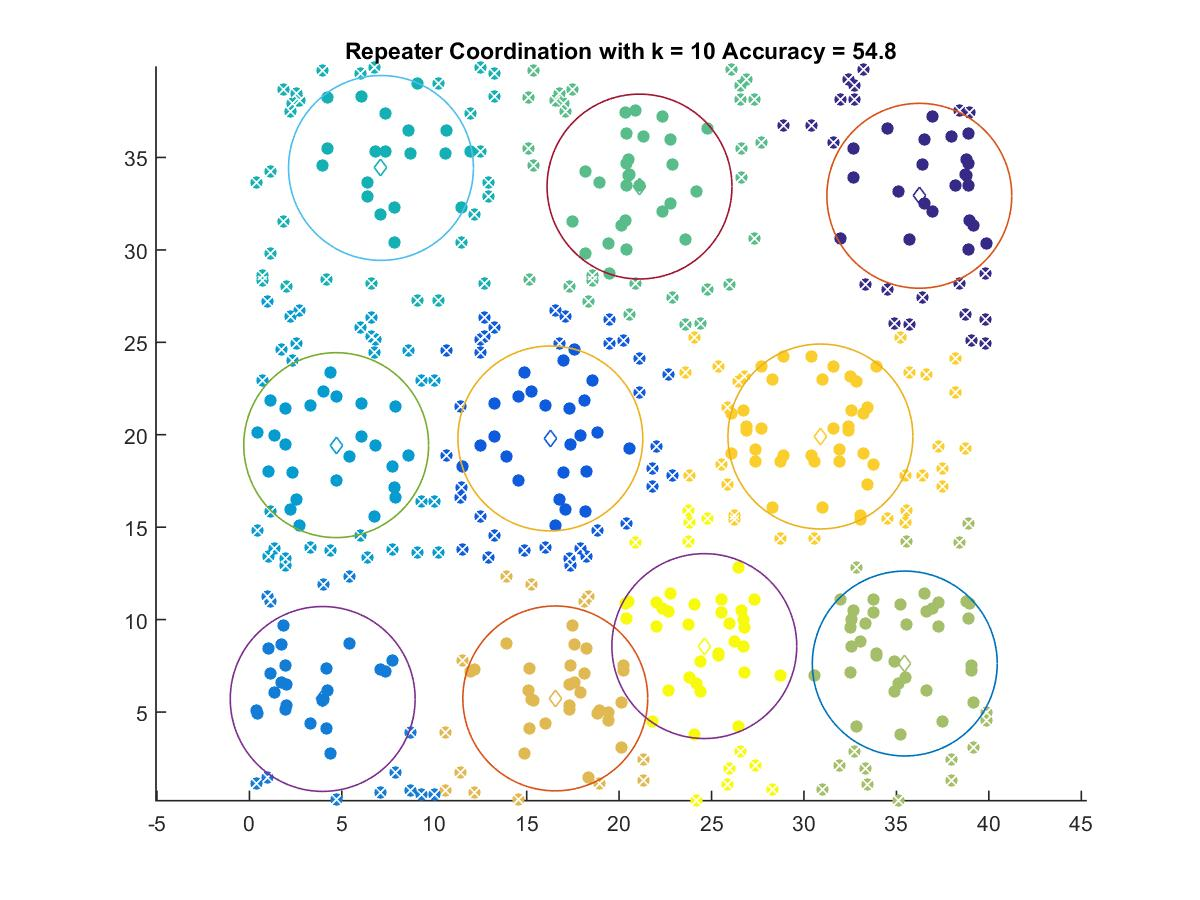

Values plotted in this chart, from the file beside it:
36.24, 32.927
16.28, 19.8
3.964, 5.707
4.695, 19.44
7.118, 34.43
21.1, 33.42
35.45, 7.624
16.55, 5.736
30.89, 19.91
24.61, 8.567
